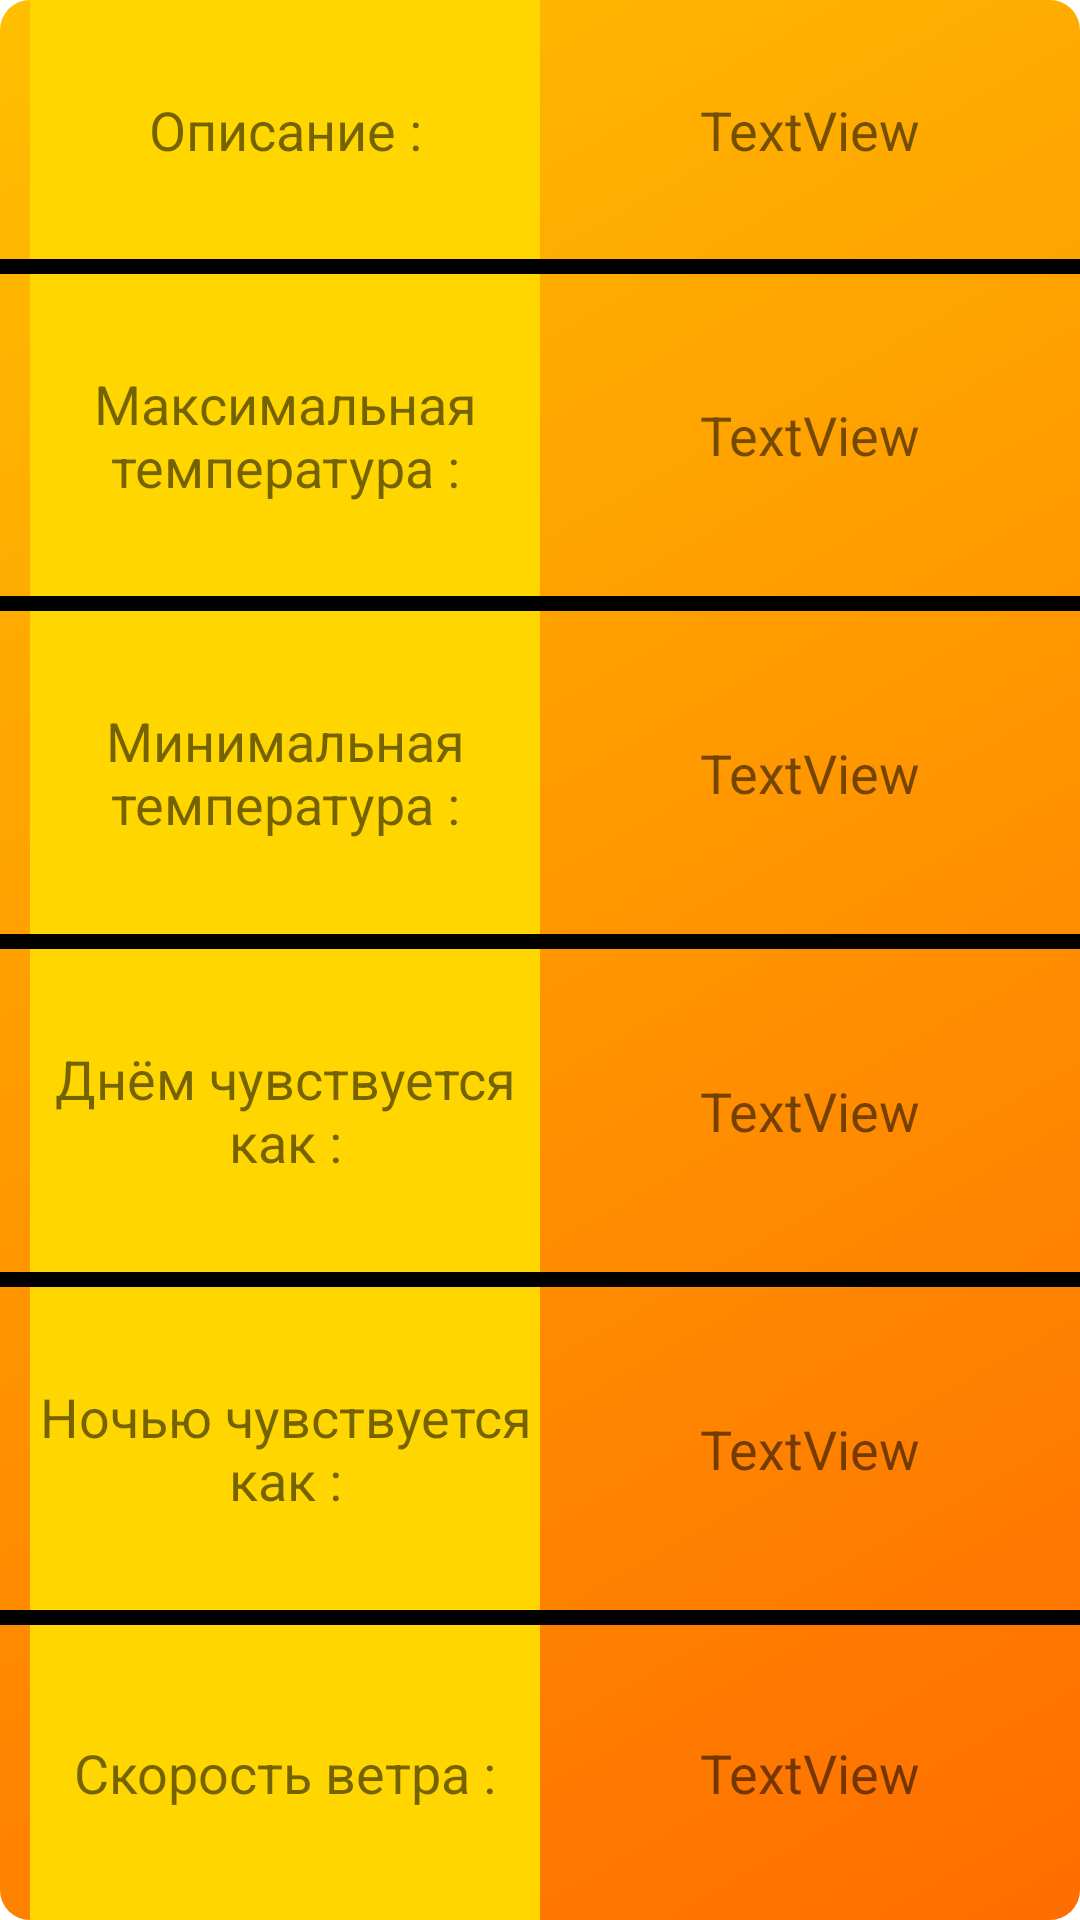

Here is an Android app screen rendered from its layout file. Give the layout XML and the strings, colors and styles it references.
<!-- AndroidManifest.xml: application theme Theme.Wea -->
<!-- res/layout/activity_information.xml -->
<?xml version="1.0" encoding="utf-8"?>
<androidx.constraintlayout.widget.ConstraintLayout
    xmlns:android="http://schemas.android.com/apk/res/android"
    xmlns:app="http://schemas.android.com/apk/res-auto"
    xmlns:tools="http://schemas.android.com/tools"
    android:layout_width="match_parent"
    android:layout_height="match_parent">

    <View
        android:id="@+id/view"
        android:layout_width="wrap_content"
        android:layout_height="wrap_content"
        android:background="@drawable/gradient2"
        app:layout_constraintEnd_toEndOf="parent"
        app:layout_constraintTop_toTopOf="parent" />

    <LinearLayout
        android:layout_width="match_parent"
        android:layout_height="match_parent"
        android:orientation="vertical"
        app:layout_constraintEnd_toEndOf="parent"
        app:layout_constraintStart_toStartOf="parent"
        app:layout_constraintTop_toTopOf="parent"
        android:divider="@color/quantum_white_divider"
        android:showDividers="middle">

        <LinearLayout
            android:layout_width="match_parent"
            android:layout_height="wrap_content"
            android:layout_weight="1"
            android:orientation="horizontal">

            <TextView
                android:id="@+id/textView"
                android:layout_width="match_parent"
                android:layout_height="match_parent"
                android:layout_marginStart="10dp"
                android:layout_marginLeft="10dp"
                android:layout_weight="1"
                android:gravity="center"
                android:text="Описание :"
                android:textSize="18sp"
                android:background="#FFFFD600"/>

            <TextView
                android:id="@+id/textView1"
                android:layout_width="match_parent"
                android:layout_height="match_parent"
                android:layout_weight="1"
                android:gravity="center"
                android:text="TextView"
                android:textSize="18sp" />

        </LinearLayout>

        <View
            android:id="@+id/divider10"
            android:layout_width="match_parent"
            android:layout_height="5dp"
            android:layout_weight="0"
            android:background="#000000" />

        <LinearLayout
            android:layout_width="match_parent"
            android:layout_height="wrap_content"
            android:layout_weight="1"
            android:orientation="horizontal">

            <TextView
                android:id="@+id/textView"
                android:layout_width="match_parent"
                android:layout_height="match_parent"
                android:layout_marginStart="10dp"
                android:layout_marginLeft="10dp"
                android:layout_weight="1"
                android:background="#FFD600"
                android:gravity="center"
                android:text="Максимальная температура :"
                android:textSize="18sp" />

            <TextView
                android:id="@+id/textView2"
                android:layout_width="match_parent"
                android:layout_height="match_parent"
                android:layout_weight="1"
                android:gravity="center"
                android:text="TextView"
                android:textSize="18sp" />

        </LinearLayout>

        <View
            android:id="@+id/divider9"
            android:layout_width="match_parent"
            android:layout_height="5dp"
            android:layout_weight="0"
            android:background="#000000" />

        <LinearLayout
            android:layout_width="match_parent"
            android:layout_height="wrap_content"
            android:layout_weight="1"
            android:orientation="horizontal">

            <TextView
                android:id="@+id/textView"
                android:layout_width="match_parent"
                android:layout_height="match_parent"
                android:layout_marginStart="10dp"
                android:layout_marginLeft="10dp"
                android:layout_weight="1"
                android:background="#FFD600"
                android:gravity="center"
                android:text="Минимальная температура :"
                android:textSize="18sp" />

            <TextView
                android:id="@+id/textView3"
                android:layout_width="match_parent"
                android:layout_height="match_parent"
                android:layout_weight="1"
                android:gravity="center"
                android:text="TextView"
                android:textSize="18sp" />

        </LinearLayout>

        <View
            android:id="@+id/divider4"
            android:layout_width="match_parent"
            android:layout_height="5dp"
            android:layout_weight="0"
            android:background="#000000" />

        <LinearLayout
            android:layout_width="match_parent"
            android:layout_height="wrap_content"
            android:layout_weight="1"
            android:orientation="horizontal">

            <TextView
                android:id="@+id/textView"
                android:layout_width="match_parent"
                android:layout_height="match_parent"
                android:layout_marginStart="10dp"
                android:layout_marginLeft="10dp"
                android:layout_weight="1"
                android:background="#FFD600"
                android:gravity="center"
                android:text="Днём чувствуется  как :"
                android:textSize="18sp" />

            <TextView
                android:id="@+id/textView4"
                android:layout_width="match_parent"
                android:layout_height="match_parent"
                android:layout_weight="1"
                android:gravity="center"
                android:text="TextView"
                android:textSize="18sp" />

        </LinearLayout>

        <View
            android:id="@+id/divider6"
            android:layout_width="match_parent"
            android:layout_height="5dp"
            android:layout_weight="0"
            android:background="#000000" />

        <LinearLayout
            android:layout_width="match_parent"
            android:layout_height="wrap_content"
            android:layout_weight="1"
            android:orientation="horizontal">

            <TextView
                android:id="@+id/textView"
                android:layout_width="match_parent"
                android:layout_height="match_parent"
                android:layout_marginStart="10dp"
                android:layout_marginLeft="10dp"
                android:layout_weight="1"
                android:background="#FFD600"
                android:gravity="center"
                android:text="Ночью чувствуется как :"
                android:textSize="18sp" />

            <TextView
                android:id="@+id/textView5"
                android:layout_width="match_parent"
                android:layout_height="match_parent"
                android:layout_weight="1"
                android:gravity="center"
                android:text="TextView"
                android:textSize="18sp" />

        </LinearLayout>

        <View
            android:id="@+id/divider7"
            android:layout_width="match_parent"
            android:layout_height="5dp"
            android:layout_weight="0"
            android:background="#000000" />

        <LinearLayout
            android:layout_width="match_parent"
            android:layout_height="36dp"
            android:layout_weight="1"
            android:orientation="horizontal">

            <TextView
                android:id="@+id/textView"
                android:layout_width="match_parent"
                android:layout_height="match_parent"
                android:layout_marginStart="10dp"
                android:layout_marginLeft="10dp"
                android:layout_weight="1"
                android:background="#FFD600"
                android:gravity="center"
                android:text="Скорость ветра :"
                android:textSize="18sp" />

            <TextView
                android:id="@+id/textView6"
                android:layout_width="match_parent"
                android:layout_height="match_parent"
                android:layout_weight="1"
                android:gravity="center"
                android:text="TextView"
                android:textSize="18sp" />

        </LinearLayout>

    </LinearLayout>

</androidx.constraintlayout.widget.ConstraintLayout>
<!-- resources referenced by this layout -->
<resources>
  <!-- drawable gradient2 (drawable) -->
  <?xml version="1.0" encoding="utf-8"?>
  <selector xmlns:android="http://schemas.android.com/apk/res/android">
      <item>
          <shape>
              <gradient android:angle="135.0" android:endColor="#FFBF00" android:startColor="#FF6D00" android:type="linear" />
              <corners android:radius="10.0dip" />
          </shape>
      </item>
  </selector>
  <style name="Theme.Wea" parent="Theme.MaterialComponents.DayNight.DarkActionBar">
          
          <item name="colorPrimary">#191919</item>
          <item name="colorPrimaryVariant">#000000</item>
          <item name="colorOnPrimary">@color/white</item>
          
          <item name="colorSecondary">@color/teal_200</item>
          <item name="colorSecondaryVariant">@color/teal_700</item>
          <item name="colorOnSecondary">#000000</item>
  
          
          <item name="android:statusBarColor" tools:targetApi="l">?attr/colorPrimaryVariant</item>
          
      </style>
  <color name="white">#FFFFFFFF</color>
  <color name="teal_200">#FF03DAC5</color>
  <color name="teal_700">#FF018786</color>
</resources>
